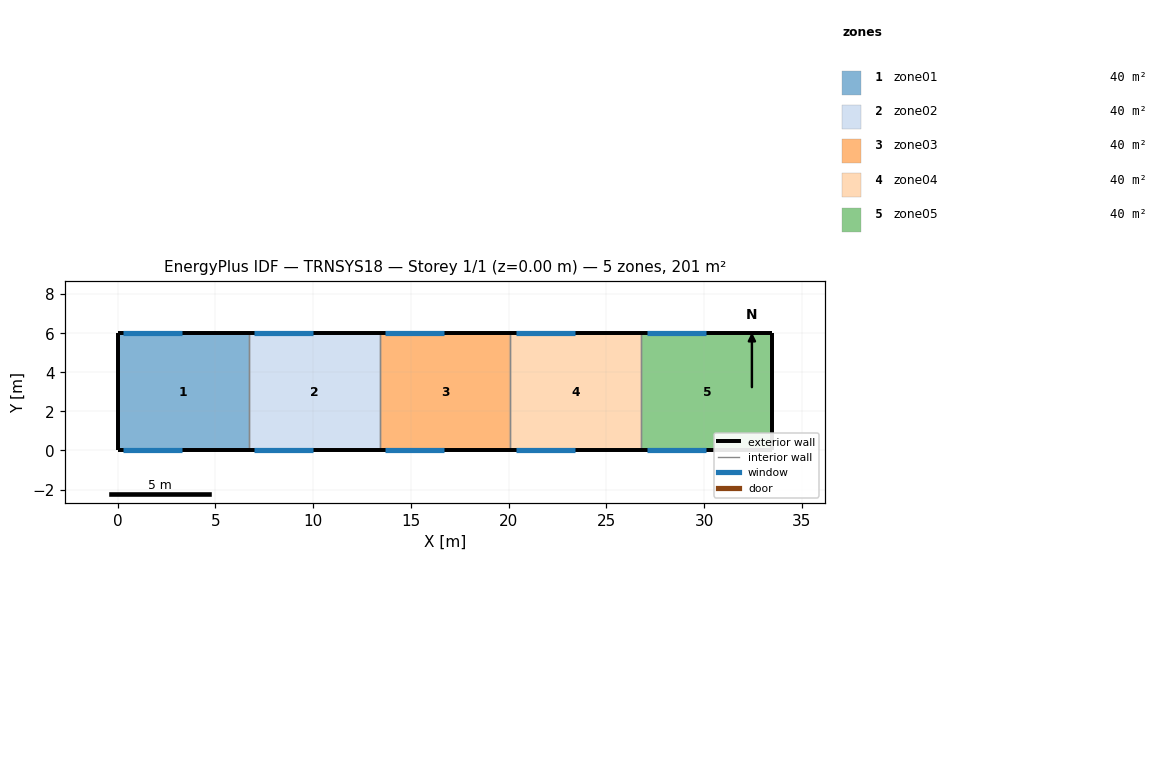
=== STOREY PLAN SPEC (per zone: floor XY polygon, exterior-wall plan segments, windows/doors) ===
zone 1: zone01  (40.2 m²)
  floor: (6.70, 6.00) (6.70, 0.00) (0.00, 0.00) (0.00, 6.00)
  exterior wall: (0.00, 6.00) – (0.00, 0.00)  [6.0 m]
  exterior wall: (6.70, 6.00) – (0.00, 6.00)  [6.7 m]
    window: (3.30, 6.00) – (0.30, 6.00)  [10.8 m²]
  exterior wall: (0.00, 0.00) – (6.70, 0.00)  [6.7 m]
    window: (0.30, 0.00) – (3.30, 0.00)  [10.8 m²]
  interior walls: 1
zone 2: zone02  (40.2 m²)
  floor: (13.40, 6.00) (13.40, 0.00) (6.70, 0.00) (6.70, 6.00)
  exterior wall: (13.40, 6.00) – (6.70, 6.00)  [6.7 m]
    window: (10.00, 6.00) – (7.00, 6.00)  [10.8 m²]
  exterior wall: (6.70, 0.00) – (13.40, 0.00)  [6.7 m]
    window: (7.00, 0.00) – (10.00, 0.00)  [10.8 m²]
  interior walls: 2
zone 3: zone03  (40.2 m²)
  floor: (20.10, 6.00) (20.10, 0.00) (13.40, 0.00) (13.40, 6.00)
  exterior wall: (20.10, 6.00) – (13.40, 6.00)  [6.7 m]
    window: (16.70, 6.00) – (13.70, 6.00)  [10.8 m²]
  exterior wall: (13.40, 0.00) – (20.10, 0.00)  [6.7 m]
    window: (13.70, 0.00) – (16.70, 0.00)  [10.8 m²]
  interior walls: 2
zone 4: zone04  (40.2 m²)
  floor: (26.80, 6.00) (26.80, 0.00) (20.10, 0.00) (20.10, 6.00)
  exterior wall: (26.80, 6.00) – (20.10, 6.00)  [6.7 m]
    window: (23.40, 6.00) – (20.40, 6.00)  [10.8 m²]
  exterior wall: (20.10, 0.00) – (26.80, 0.00)  [6.7 m]
    window: (20.40, 0.00) – (23.40, 0.00)  [10.8 m²]
  interior walls: 2
zone 5: zone05  (40.2 m²)
  floor: (33.50, 6.00) (33.50, 0.00) (26.80, 0.00) (26.80, 6.00)
  exterior wall: (33.50, 0.00) – (33.50, 6.00)  [6.0 m]
  exterior wall: (33.50, 6.00) – (26.80, 6.00)  [6.7 m]
    window: (30.10, 6.00) – (27.10, 6.00)  [10.8 m²]
  exterior wall: (26.80, 0.00) – (33.50, 0.00)  [6.7 m]
    window: (27.10, 0.00) – (30.10, 0.00)  [10.8 m²]
  interior walls: 1

=== DERIVED (storey summary) ===
Building: TRNSYS18
Storey: 1 of 1  (floor level z = 0.00 m)
Storey gross floor area: 201.0 m²
Zones on this storey: 5
  - zone01: floor 40.2 m²; exterior wall 19.4 m (106.7 m²); 2 window(s) 21.6 m²; WWR 20.2%
  - zone02: floor 40.2 m²; exterior wall 13.4 m (73.7 m²); 2 window(s) 21.6 m²; WWR 29.3%
  - zone03: floor 40.2 m²; exterior wall 13.4 m (73.7 m²); 2 window(s) 21.6 m²; WWR 29.3%
  - zone04: floor 40.2 m²; exterior wall 13.4 m (73.7 m²); 2 window(s) 21.6 m²; WWR 29.3%
  - zone05: floor 40.2 m²; exterior wall 19.4 m (106.7 m²); 2 window(s) 21.6 m²; WWR 20.2%
Zone adjacency: (none detected)